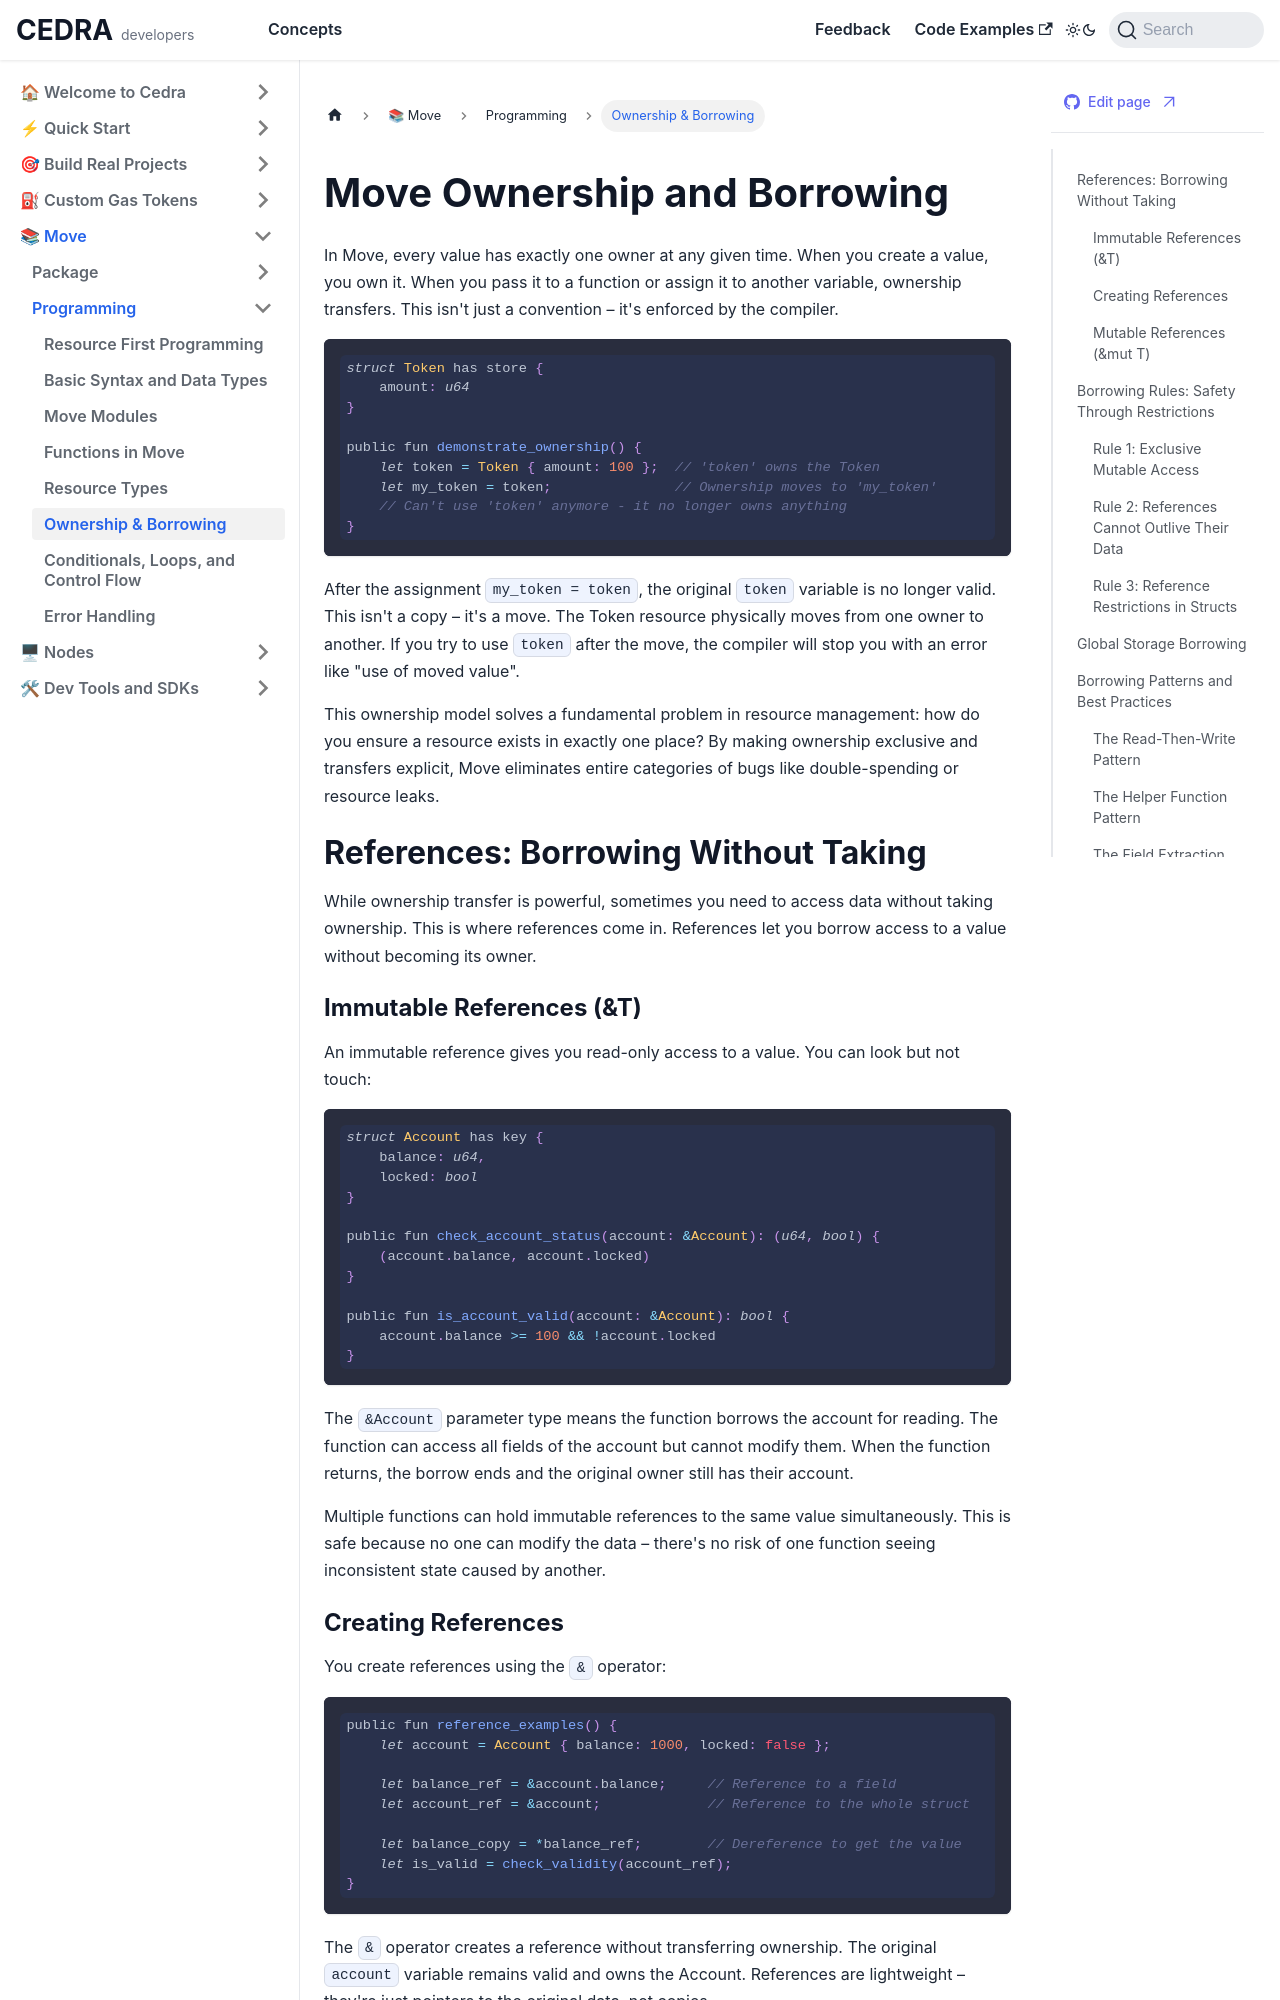

repository: cedra-labs/docs · page: move/ownership.html · generator: docusaurus

---
title: Move Ownership and Borrowing
description: Master Move's ownership system and borrowing rules. Learn how references enable efficient access to resources without taking ownership, and discover patterns for safe resource manipulation.
keywords: [move ownership, borrowing, references, mutable references, resource access, move programming]
---

# Move Ownership and Borrowing

In Move, every value has exactly one owner at any given time. When you create a value, you own it. When you pass it to a function or assign it to another variable, ownership transfers. This isn't just a convention – it's enforced by the compiler.

```rust
struct Token has store {
    amount: u64
}

public fun demonstrate_ownership() {
    let token = Token { amount: 100 };  // 'token' owns the Token
    let my_token = token;               // Ownership moves to 'my_token'
    // Can't use 'token' anymore - it no longer owns anything
}
```

After the assignment `my_token = token`, the original `token` variable is no longer valid. This isn't a copy – it's a move. The Token resource physically moves from one owner to another. If you try to use `token` after the move, the compiler will stop you with an error like "use of moved value".

This ownership model solves a fundamental problem in resource management: how do you ensure a resource exists in exactly one place? By making ownership exclusive and transfers explicit, Move eliminates entire categories of bugs like double-spending or resource leaks.

## References: Borrowing Without Taking

While ownership transfer is powerful, sometimes you need to access data without taking ownership. This is where references come in. References let you borrow access to a value without becoming its owner.

### Immutable References (&T)

An immutable reference gives you read-only access to a value. You can look but not touch:

```rust
struct Account has key {
    balance: u64,
    locked: bool
}

public fun check_account_status(account: &Account): (u64, bool) {
    (account.balance, account.locked)
}

public fun is_account_valid(account: &Account): bool {
    account.balance >= 100 && !account.locked
}
```

The `&Account` parameter type means the function borrows the account for reading. The function can access all fields of the account but cannot modify them. When the function returns, the borrow ends and the original owner still has their account.

Multiple functions can hold immutable references to the same value simultaneously. This is safe because no one can modify the data – there's no risk of one function seeing inconsistent state caused by another.
